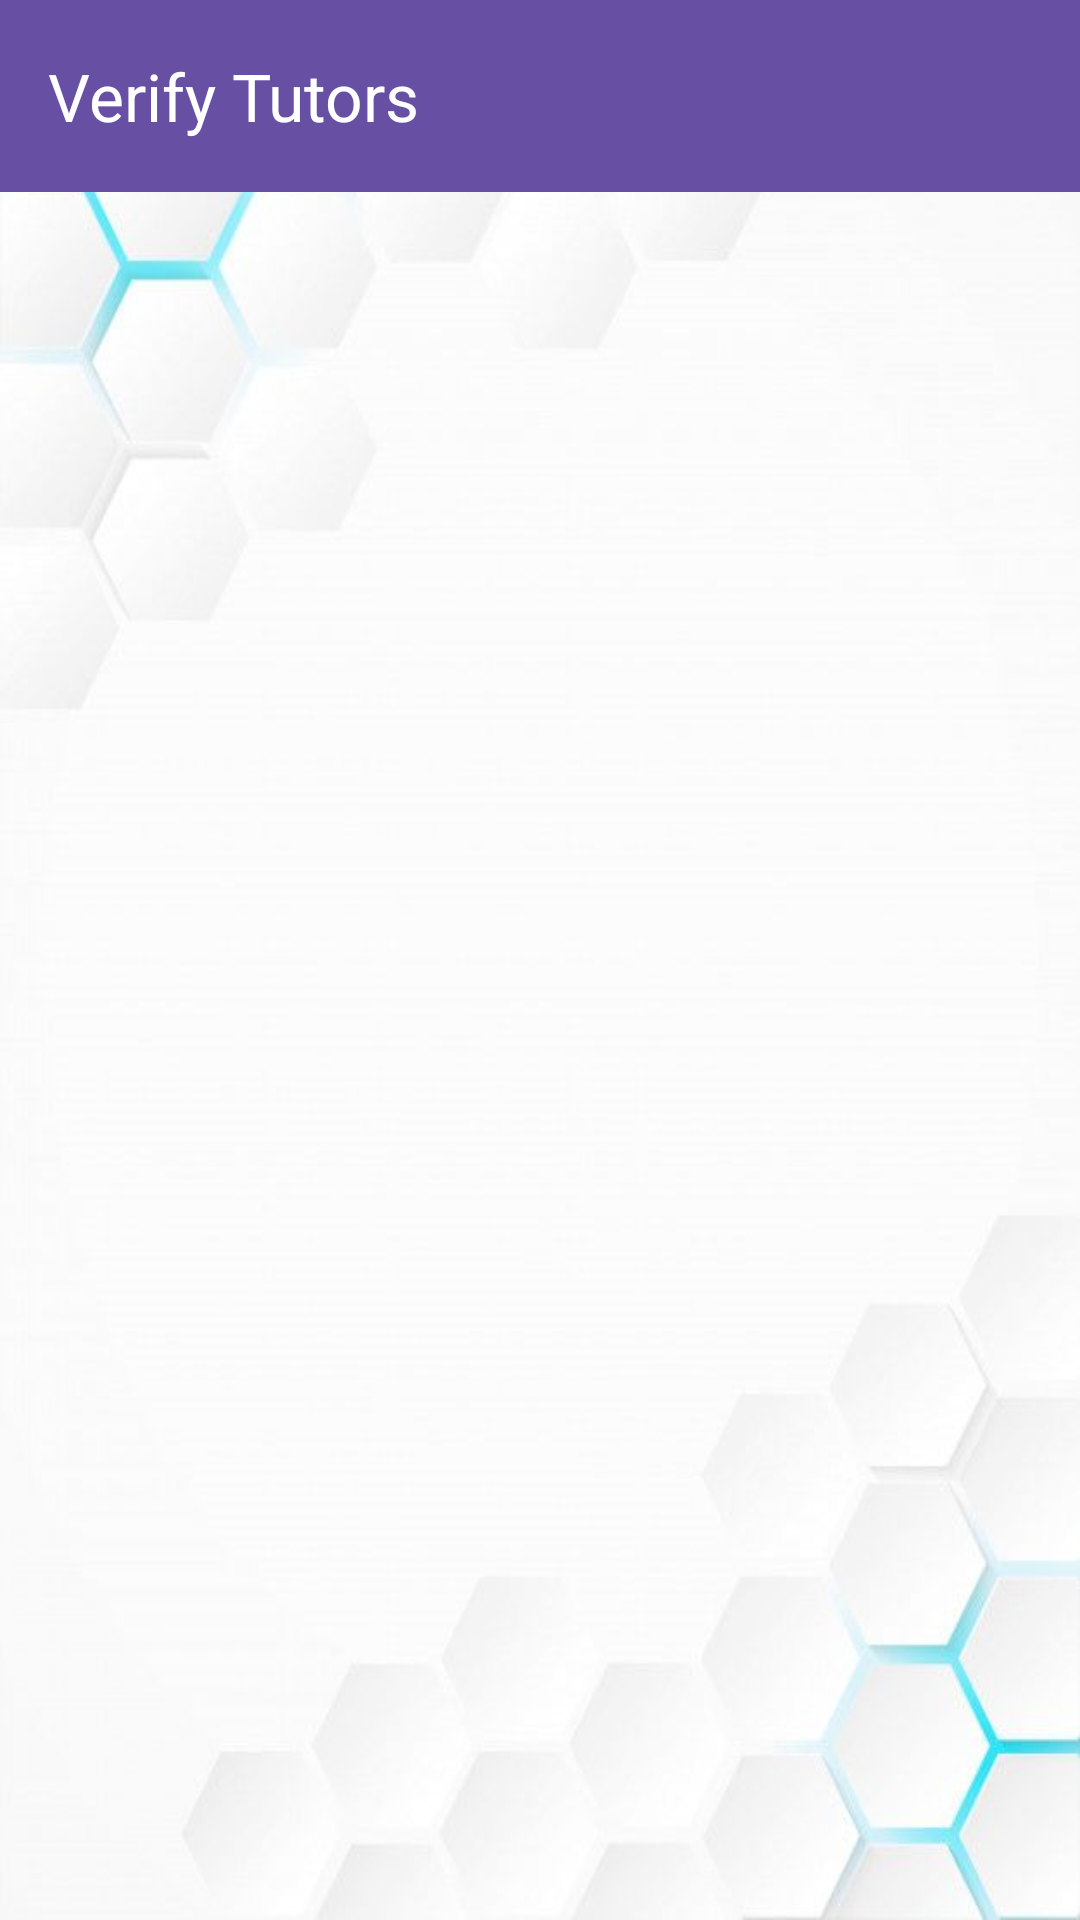

Android layout source for this screen:
<!-- AndroidManifest.xml: application theme Theme.Peer2Peer -->
<!-- res/layout/activity_admin_verify_tutors.xml -->
<?xml version="1.0" encoding="utf-8"?>
<androidx.constraintlayout.widget.ConstraintLayout xmlns:android="http://schemas.android.com/apk/res/android"
    xmlns:app="http://schemas.android.com/apk/res-auto"
    xmlns:tools="http://schemas.android.com/tools"
    android:layout_width="match_parent"
    android:layout_height="match_parent"
    tools:context=".AdminVerifyTutorsActivity">

    <androidx.appcompat.widget.Toolbar
        android:id="@+id/toolbar_verify_tutors"
        android:layout_width="0dp"
        android:layout_height="?attr/actionBarSize"
        android:background="?attr/colorPrimary"
        android:elevation="4dp"
        android:theme="@style/ThemeOverlay.AppCompat.Dark.ActionBar"
        app:layout_constraintEnd_toEndOf="parent"
        app:layout_constraintStart_toStartOf="parent"
        app:layout_constraintTop_toTopOf="parent"
        app:popupTheme="@style/ThemeOverlay.AppCompat.Light"
        app:title="Verify Tutors" />

    <androidx.recyclerview.widget.RecyclerView
        android:id="@+id/recycler_view_pending_tutors"
        android:layout_width="0dp"
        android:layout_height="0dp"
        android:clipToPadding="false"
        android:padding="8dp"
        app:layoutManager="androidx.recyclerview.widget.LinearLayoutManager"
        app:layout_constraintBottom_toBottomOf="parent"
        app:layout_constraintEnd_toEndOf="parent"
        app:layout_constraintStart_toStartOf="parent"
        app:layout_constraintTop_toBottomOf="@id/toolbar_verify_tutors"
        tools:listitem="@layout/list_item_admin_tutor" /> <TextView
    android:id="@+id/text_view_no_pending_tutors"
    android:layout_width="wrap_content"
    android:layout_height="wrap_content"
    android:text="No tutors pending verification."
    android:textSize="16sp"
    android:visibility="gone"
    app:layout_constraintBottom_toBottomOf="parent"
    app:layout_constraintEnd_toEndOf="parent"
    app:layout_constraintStart_toStartOf="parent"
    app:layout_constraintTop_toBottomOf="@id/toolbar_verify_tutors"
    tools:visibility="visible"/>

    <ProgressBar
        android:id="@+id/progress_bar_verify_tutors"
        style="?android:attr/progressBarStyle"
        android:layout_width="wrap_content"
        android:layout_height="wrap_content"
        android:visibility="gone"
        app:layout_constraintBottom_toBottomOf="parent"
        app:layout_constraintEnd_toEndOf="parent"
        app:layout_constraintStart_toStartOf="parent"
        app:layout_constraintTop_toBottomOf="@id/toolbar_verify_tutors"
        tools:visibility="visible"/>

</androidx.constraintlayout.widget.ConstraintLayout>
<!-- res/layout/list_item_admin_tutor.xml (included above) -->
<?xml version="1.0" encoding="utf-8"?>
<com.google.android.material.card.MaterialCardView xmlns:android="http://schemas.android.com/apk/res/android"
    xmlns:app="http://schemas.android.com/apk/res-auto"
    android:layout_width="match_parent"
    android:layout_height="wrap_content"
    android:layout_marginHorizontal="8dp"
    android:layout_marginVertical="4dp"
    app:cardElevation="2dp"
    app:cardCornerRadius="4dp"
    android:clickable="true"
    android:focusable="true"
    android:foreground="?attr/selectableItemBackground">

    <LinearLayout
        android:layout_width="match_parent"
        android:layout_height="wrap_content"
        android:orientation="vertical"
        android:padding="16dp">

        <TextView
            android:id="@+id/text_admin_tutor_name"
            android:layout_width="match_parent"
            android:layout_height="wrap_content"
            android:text="Tutor Name"
            android:textSize="16sp"
            android:textStyle="bold"
            android:textColor="@color/black" />

    </LinearLayout>

</com.google.android.material.card.MaterialCardView>
<!-- resources referenced by this layout -->
<resources>
  <color name="black">#FF000000</color>
  <style name="Theme.Peer2Peer" parent="Base.Theme.Peer2Peer" />
  <color name="md_theme_primary">#6750A4</color>
  <color name="md_theme_onPrimary">#FFFFFF</color>
  <color name="md_theme_primaryContainer">#EADDFF</color>
  <color name="md_theme_onPrimaryContainer">#21005D</color>
  <color name="md_theme_secondary">#625B71</color>
  <color name="md_theme_onSecondary">#FFFFFF</color>
  <color name="md_theme_secondaryContainer">#E8DEF8</color>
  <color name="md_theme_onSecondaryContainer">#1D192B</color>
  <color name="md_theme_tertiary">#7D5260</color>
  <color name="md_theme_onTertiary">#FFFFFF</color>
  <color name="md_theme_tertiaryContainer">#FFD8E4</color>
  <color name="md_theme_onTertiaryContainer">#31111D</color>
  <color name="md_theme_error">#B3261E</color>
  <color name="md_theme_onError">#FFFFFF</color>
  <color name="md_theme_errorContainer">#F9DEDC</color>
  <color name="md_theme_onErrorContainer">#410E0B</color>
  <color name="md_theme_background">#FFFBFE</color>
  <color name="md_theme_onBackground">#1C1B1F</color>
  <color name="md_theme_surface">#FFFBFE</color>
  <color name="md_theme_onSurface">#1C1B1F</color>
  <color name="md_theme_surfaceVariant">#E7E0EC</color>
  <color name="md_theme_onSurfaceVariant">#49454F</color>
  <color name="md_theme_outline">#79747E</color>
  <!-- drawable window_background_with_scrim (drawable) -->
  <?xml version="1.0" encoding="utf-8"?>
  <layer-list xmlns:android="http://schemas.android.com/apk/res/android">
  
      <item android:drawable="@drawable/my_background_image" />
      <item>
          <shape android:shape="rectangle">
              <solid android:color="#0AFFFFFF" /> </shape>
      </item>
  
  </layer-list>
  <style name="Widget.App.RoleCardView" parent="Widget.Material3.CardView.Elevated">
          <item name="cardElevation">4dp</item>
          <item name="cardCornerRadius">16dp</item>
          <item name="android:layout_width">match_parent</item>
          <item name="android:layout_height">wrap_content</item>
          <item name="android:layout_marginStart">24dp</item>
          <item name="android:layout_marginEnd">24dp</item>
          <item name="android:layout_marginBottom">16dp</item>
          <item name="android:clickable">true</item>
          <item name="android:focusable">true</item>
          <item name="cardBackgroundColor">?attr/colorSurface</item>
      </style>
</resources>
